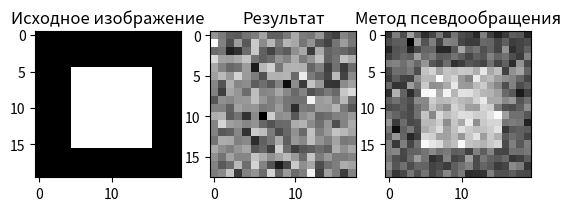

Source code (Python):
import matplotlib.pyplot as plt
from numpy.linalg import pinv
import numpy as np
import math

# Метод псевдообращения
def pseudo_circulation_method(W, p):
    pseudo_restored_image = np.linalg.pinv(W.T) @ p # решение матричного изображения
    N = int(math.sqrt(W.shape[0]))  # сторона восстановленного изображения
    return pseudo_restored_image.reshape(N, N)

# расчет квадратической ошибки
def squared_error(original_image, restored_image):
    return round(np.mean((restored_image - original_image).T @ (restored_image - original_image)), 3)

# пример использования

original_image = np.zeros((20, 20))     # создание исходного изображения
square_top_left = (5, 5)    # рисуем квадрат, задавая координаты верхнего левого и нижнего правого углов
square_bottom_right = (15, 15)
original_image[square_top_left[0]:square_bottom_right[0] + 1,
square_top_left[1]:square_bottom_right[1] + 1] = 255


original_image /= 255   # масштабирование

N = original_image.shape[0]     # оригинал и восстановленное изображение имеют размеры N*N
K = N - 2   # вектор-отображение имеет размер K*1

W = np.random.normal(0, 0.01, (N**2 , K **2))   # матрица отображения
n = np.random.normal(0, 0.01, W.shape[1])   # создание вектора шума
p = W.T @ original_image.flatten() + n      # вектор отображения
p /= np.max(p)

# получение восстановленного изображения

pseudo_restored_image = pseudo_circulation_method(W, p)

# визуализация исходного изображения

plt.subplot(131)
plt.imshow(original_image, cmap='gray')
plt.title('Исходное изображение')

# отобразить размытое изображение с шумом

plt.subplot(132)
plt.imshow(p.reshape(K, K), cmap='gray')
plt.title('Размытое изображение с шумом')

# отобразить восстановленные изображения
plt.title('Результат')
plt.subplot(133)
plt.imshow(pseudo_restored_image, cmap='gray')
plt.title('Метод псевдообращения')

plt.show()

# вычисление квадратической ошибки

pseudo_squared_error = squared_error(original_image, pseudo_restored_image)
print("СКО для метода псевдообращения:", pseudo_squared_error)

